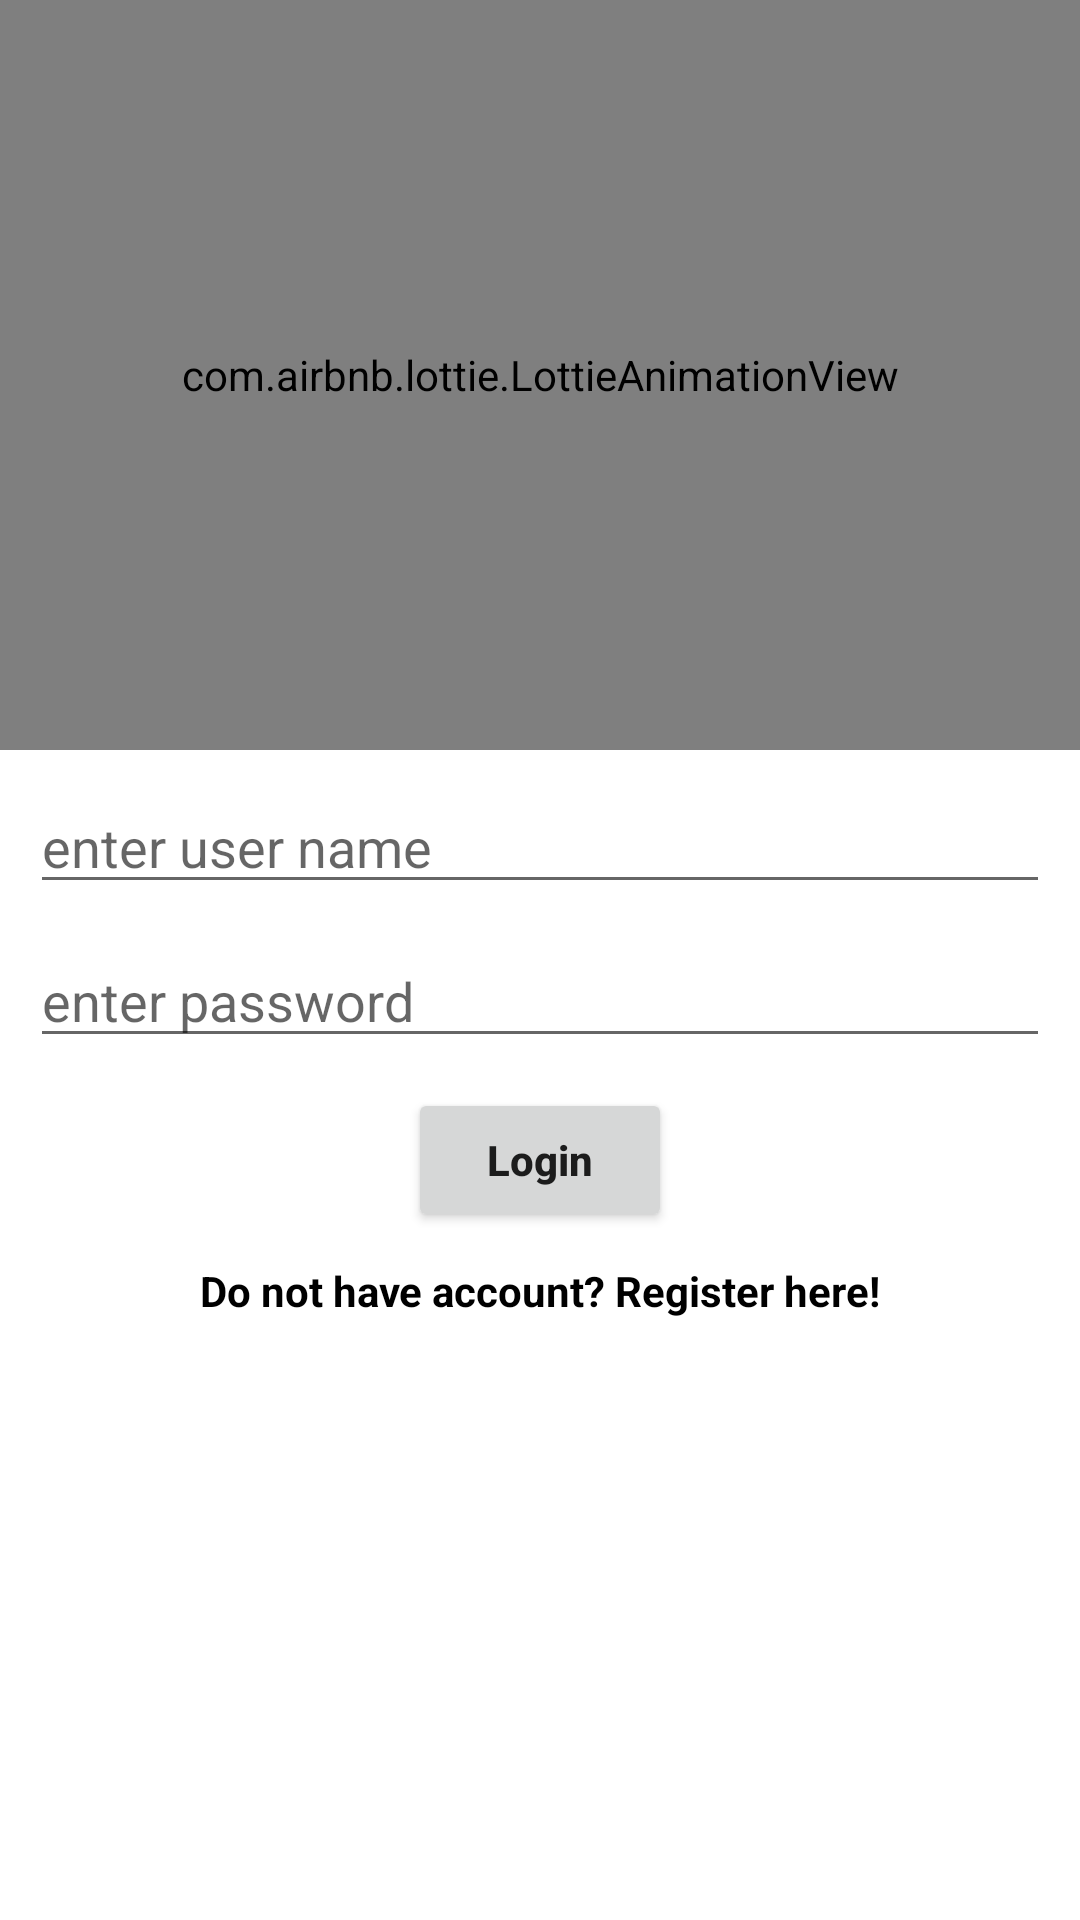

Produce the Android XML layout that renders to this screen, including the resource entries it uses.
<!-- AndroidManifest.xml: application theme Theme.HeartOut -->
<!-- res/layout/activity_login.xml -->
<?xml version="1.0" encoding="utf-8"?>
<androidx.constraintlayout.widget.ConstraintLayout
    xmlns:android="http://schemas.android.com/apk/res/android"
    xmlns:app="http://schemas.android.com/apk/res-auto"
    xmlns:tools="http://schemas.android.com/tools"
    android:layout_width="match_parent"
    android:layout_height="match_parent"
    tools:context=".MainActivity">

    <com.airbnb.lottie.LottieAnimationView
        android:id="@+id/titleTv"
        android:layout_width="410dp"
        android:layout_height="250dp"
        android:textSize="24sp"
        android:textStyle="bold"
        app:layout_constraintEnd_toEndOf="parent"
        app:layout_constraintHorizontal_bias="0.51"
        app:layout_constraintStart_toStartOf="parent"
        app:layout_constraintTop_toTopOf="parent"
        app:lottie_autoPlay="true"
        app:lottie_loop="true"
        app:lottie_rawRes="@raw/chatting" />

    <EditText
        android:id="@+id/usernameInput"
        style="@style/Widget.AppCompat.EditText"
        android:layout_width="match_parent"
        android:layout_height="wrap_content"
        android:layout_margin="10dp"
        android:layout_marginTop="404dp"
        android:hint="enter user name"
        app:layout_constraintEnd_toEndOf="parent"
        app:layout_constraintHorizontal_bias="0.157"
        app:layout_constraintStart_toStartOf="parent"
        app:layout_constraintTop_toBottomOf="@+id/titleTv" />

    <EditText
        android:id="@+id/passwordInput"
        style="@style/Widget.AppCompat.EditText"
        android:layout_width="match_parent"
        android:layout_height="wrap_content"
        android:layout_margin="10dp"
        android:hint="enter password"
        android:inputType="textPassword"
        app:layout_constraintEnd_toEndOf="parent"
        app:layout_constraintStart_toStartOf="parent"
        app:layout_constraintTop_toBottomOf="@+id/usernameInput" />


    <Button android:id="@+id/loginButton"
        android:layout_width="wrap_content"
        android:layout_height="wrap_content"
        app:layout_constraintStart_toStartOf="parent"
        app:layout_constraintEnd_toEndOf="parent"
        android:textAllCaps="false"
        android:text="Login"
        android:textStyle="bold"
        android:layout_margin="10dp"
        app:layout_constraintTop_toBottomOf="@+id/passwordInput"/>


    <TextView android:id="@+id/registerText"
        android:layout_width="wrap_content"
        android:layout_height="wrap_content"
        app:layout_constraintStart_toStartOf="parent"
        app:layout_constraintEnd_toEndOf="parent"
        app:layout_constraintTop_toBottomOf="@+id/loginButton"
        android:layout_margin="10dp"
        android:text="Do not have account? Register here!"
        android:textColor="#000000"
        android:textSize="14sp"
        android:textStyle="bold"
        />

</androidx.constraintlayout.widget.ConstraintLayout>
<!-- resources referenced by this layout -->
<resources>
  <style name="Theme.HeartOut" parent="Theme.MaterialComponents.DayNight.NoActionBar">
          
          <item name="colorPrimary">@color/primary</item>
          <item name="colorPrimaryVariant">@color/purple_700</item>
          <item name="colorOnPrimary">@color/white</item>
          
          <item name="colorSecondary">@color/teal_200</item>
          <item name="colorSecondaryVariant">@color/teal_700</item>
          <item name="colorOnSecondary">@color/black</item>
          
          <item name="android:statusBarColor" tools:targetApi="l">?attr/colorPrimaryVariant</item>
          
      </style>
  <!-- not gathered from this repository: default colours our renderer supplied (Android Studio template values) -->
  <color name="purple_700">#FF3700B3</color>
  <color name="teal_200">#FF03DAC5</color>
  <color name="teal_700">#FF018786</color>
  <color name="black">#FF000000</color>
  <color name="white">#FFFFFFFF</color>
</resources>
